Run: headless pygame with SDL's dummy video driver; simulated clock (each Clock.tick advances the game by its frame time, no real sleeping); random seed 0; keys injected as events and as key.get_pressed() state; no mouse input; restart key R tapped at the start of phases 3 and 4.
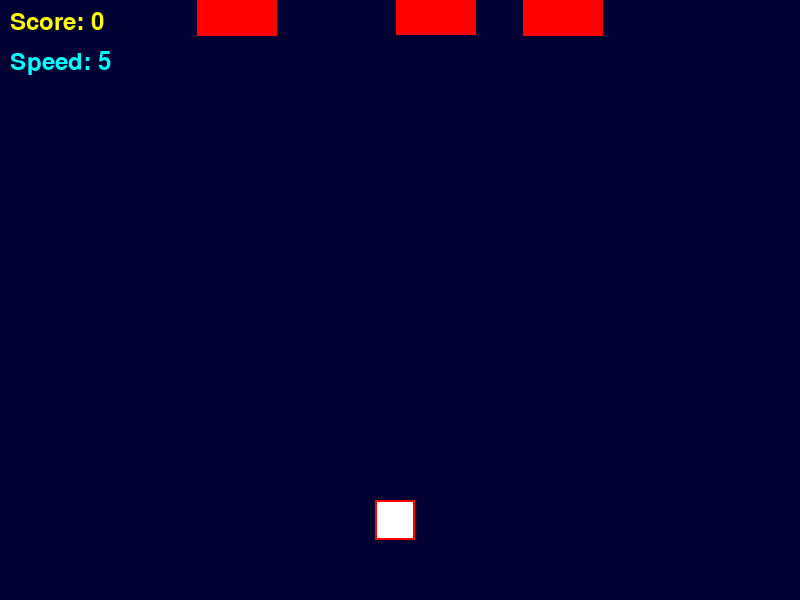
Frame 1 of 4 · flips 1–60 · no input
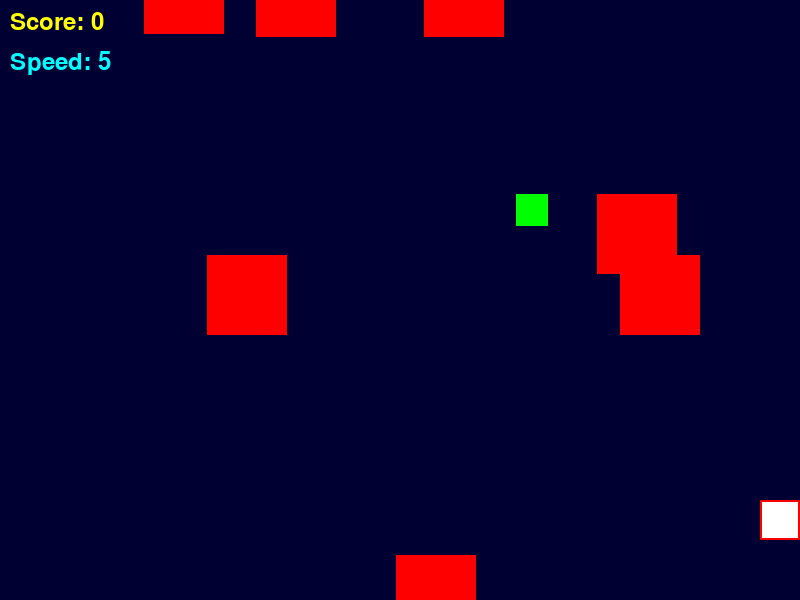
Frame 2 of 4 · flips 61–180 · tapped SPACE, RETURN · held RIGHT (→), D
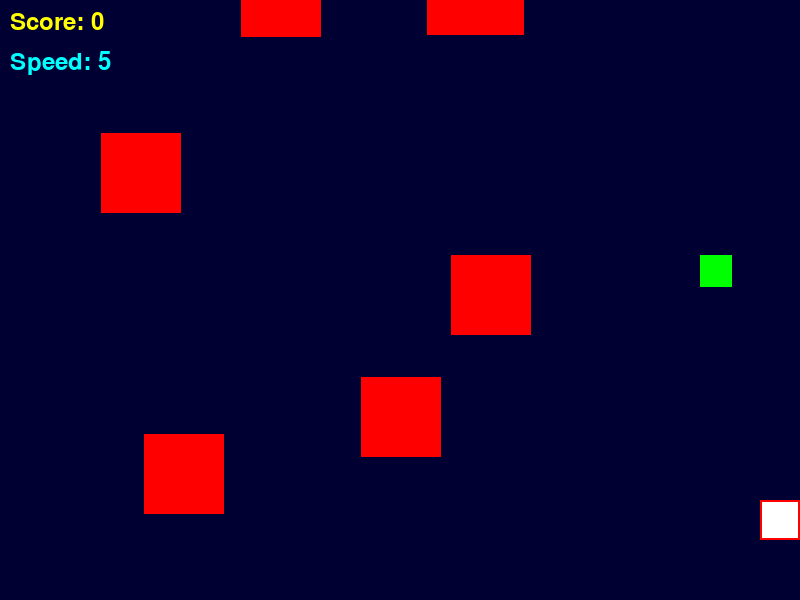
Frame 3 of 4 · flips 181–300 · tapped R · held DOWN (↓), S
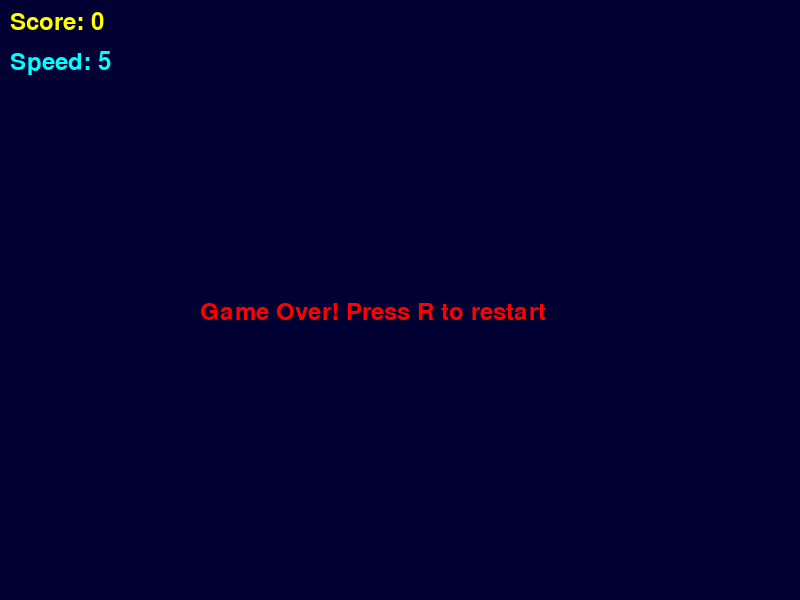
Frame 4 of 4 · flips 301–420 · tapped R · held LEFT (←), A, UP (↑), W

The pygame program that drew these frames:

import random
import pygame
import json

pygame.init()
pygame.mixer.init()

screen = pygame.display.set_mode((800, 600))
pygame.display.set_caption("Dodge the blocks")
clock = pygame.time.Clock()
font = pygame.font.Font(None, 36)
space = (0, 0, 50)
point = 0

class Obstacle:

    def __init__(self, x, y):
        self.rect = pygame.Rect(x, y, 80, 80)
        self.speed = random.randint(3, 7)

    def update(self):
        self.rect.y += self.speed

    def draw(self, screen):
        pygame.draw.rect(screen, (255, 0, 0), self.rect)

    def collide(self, player):
        return self.rect.colliderect(player.rect)

class Player:

    def __init__(self, x, y):
        # Make the hitbox smaller (e.g., 40x40 instead of 60x60)
        self.rect = pygame.Rect(x, y, 40, 40)
        self.speed = 5
        self.last_speedup_score = 0

    def update(self):
        global point
        keys = pygame.key.get_pressed()
        if keys[pygame.K_a] and self.rect.left > 0 :  # Ліва межа
            self.rect.x -= self.speed
        if keys[pygame.K_LEFT] and self.rect.left > 0: # Ліва межа
            self.rect.x -= self.speed
        if keys[pygame.K_d] and self.rect.right < 800:  # Права межа
            self.rect.x += self.speed
        if keys[pygame.K_RIGHT] and self.rect.right < 800: # Права межа
            self.rect.x += self.speed

        # Increase speed every time score reaches a new multiple of 10
        if point // 10 > self.last_speedup_score:
            self.speed += 1
            self.last_speedup_score = point // 10

    def draw(self, screen):
        pygame.draw.rect(screen, (255, 255, 255), self.rect)

class Score:

    def __init__(self, x, y):
        self.rect = pygame.Rect(x, y, 32, 32)
        self.speed = random.randint(3, 7)

    def update(self):
        self.rect.y += self.speed

    def draw(self, screen):
        pygame.draw.rect(screen, (0, 255, 0), self.rect)

    def collide(self, player):
        return self.rect.colliderect(player.rect)

    def increase(self):
        global point
        point += 1


# Refactored variable names for clarity
obstacles_left = []
obstacles_right = []
obstacles_center = []
player = Player(375, 500)
score_items = []


obstacle_timer = 0
score_timer = 0
game_over = False
running = True

def reset_game():
    global obstacles_left, obstacles_right, obstacles_center, player, score_items, point, obstacle_timer, score_timer, game_over
    obstacles_left = []
    obstacles_right = []
    obstacles_center = []
    player = Player(375, 500)
    score_items = []
    point = 0
    obstacle_timer = 0
    score_timer = 0
    game_over = False
    player.last_speedup_score = 0
    player.speed = 5

reset_game()

while running:

    if not game_over:
        obstacle_timer += 1
        score_timer += 1
        if obstacle_timer >= 60: # Кожну секунду (60 FPS)
            obstacles_left.append(Obstacle(random.randint(0, 365), -50))
            obstacles_right.append(Obstacle(random.randint(376, 750), -50))
            obstacles_center.append(Obstacle(random.randint(0, 750), -50))
            obstacle_timer = 0

        if score_timer >= 120:
            score_items.append(Score(random.randint(0, 750), -50))
            score_timer = 0

        for event in pygame.event.get():
            if event.type == pygame.QUIT:
                running = False
            elif event.type == pygame.KEYDOWN:
                if event.key == pygame.K_r and game_over:
                    reset_game()

        screen.fill(space)
        player.draw(screen)
        player.update()

        # Safely remove collected or off-screen score items
        for sc in score_items[:]:
            sc.update()
            sc.draw(screen)
            if sc.collide(player):
                sc.increase()
                score_items.remove(sc)
            elif sc.rect.top > 600:
                score_items.remove(sc)

        # Safely remove off-screen obstacles and check collision
        for ob in obstacles_left[:]:
            ob.update()
            ob.draw(screen)
            if ob.rect.top > 600:
                obstacles_left.remove(ob)
            elif ob.collide(player):
                game_over = True

        for ob in obstacles_right[:]:
            ob.update()
            ob.draw(screen)
            if ob.rect.top > 600:
                obstacles_right.remove(ob)
            elif ob.collide(player):
                game_over = True

        for ob in obstacles_center[:]:
            ob.update()
            ob.draw(screen)
            if ob.rect.top > 600:
                obstacles_center.remove(ob)
            elif ob.collide(player):
                game_over = True

        # Draw score and player speed on screen
        score_text = font.render(f"Score: {point}", True, (255, 255, 0))
        speed_text = font.render(f"Speed: {player.speed}", True, (0, 255, 255))
        screen.blit(score_text, (10, 10))
        screen.blit(speed_text, (10, 50))

        pygame.draw.rect(screen, (255, 0, 0), player.rect, 2)

        if game_over:
            over_text = font.render("Game Over! Press R to restart", True, (255, 0, 0))
            screen.blit(over_text, (200, 300))

        pygame.display.flip()
        clock.tick(60)
    else:
        for event in pygame.event.get():
            if event.type == pygame.QUIT:
                running = False
            elif event.type == pygame.KEYDOWN:
                if event.key == pygame.K_r:
                    reset_game()
        screen.fill(space)
        over_text = font.render("Game Over! Press R to restart", True, (255, 0, 0))
        score_text = font.render(f"Score: {point}", True, (255, 255, 0))
        speed_text = font.render(f"Speed: {player.speed}", True, (0, 255, 255))
        screen.blit(over_text, (200, 300))
        screen.blit(score_text, (10, 10))
        screen.blit(speed_text, (10, 50))
        pygame.display.flip()
        clock.tick(60)

pygame.quit()
exit()
